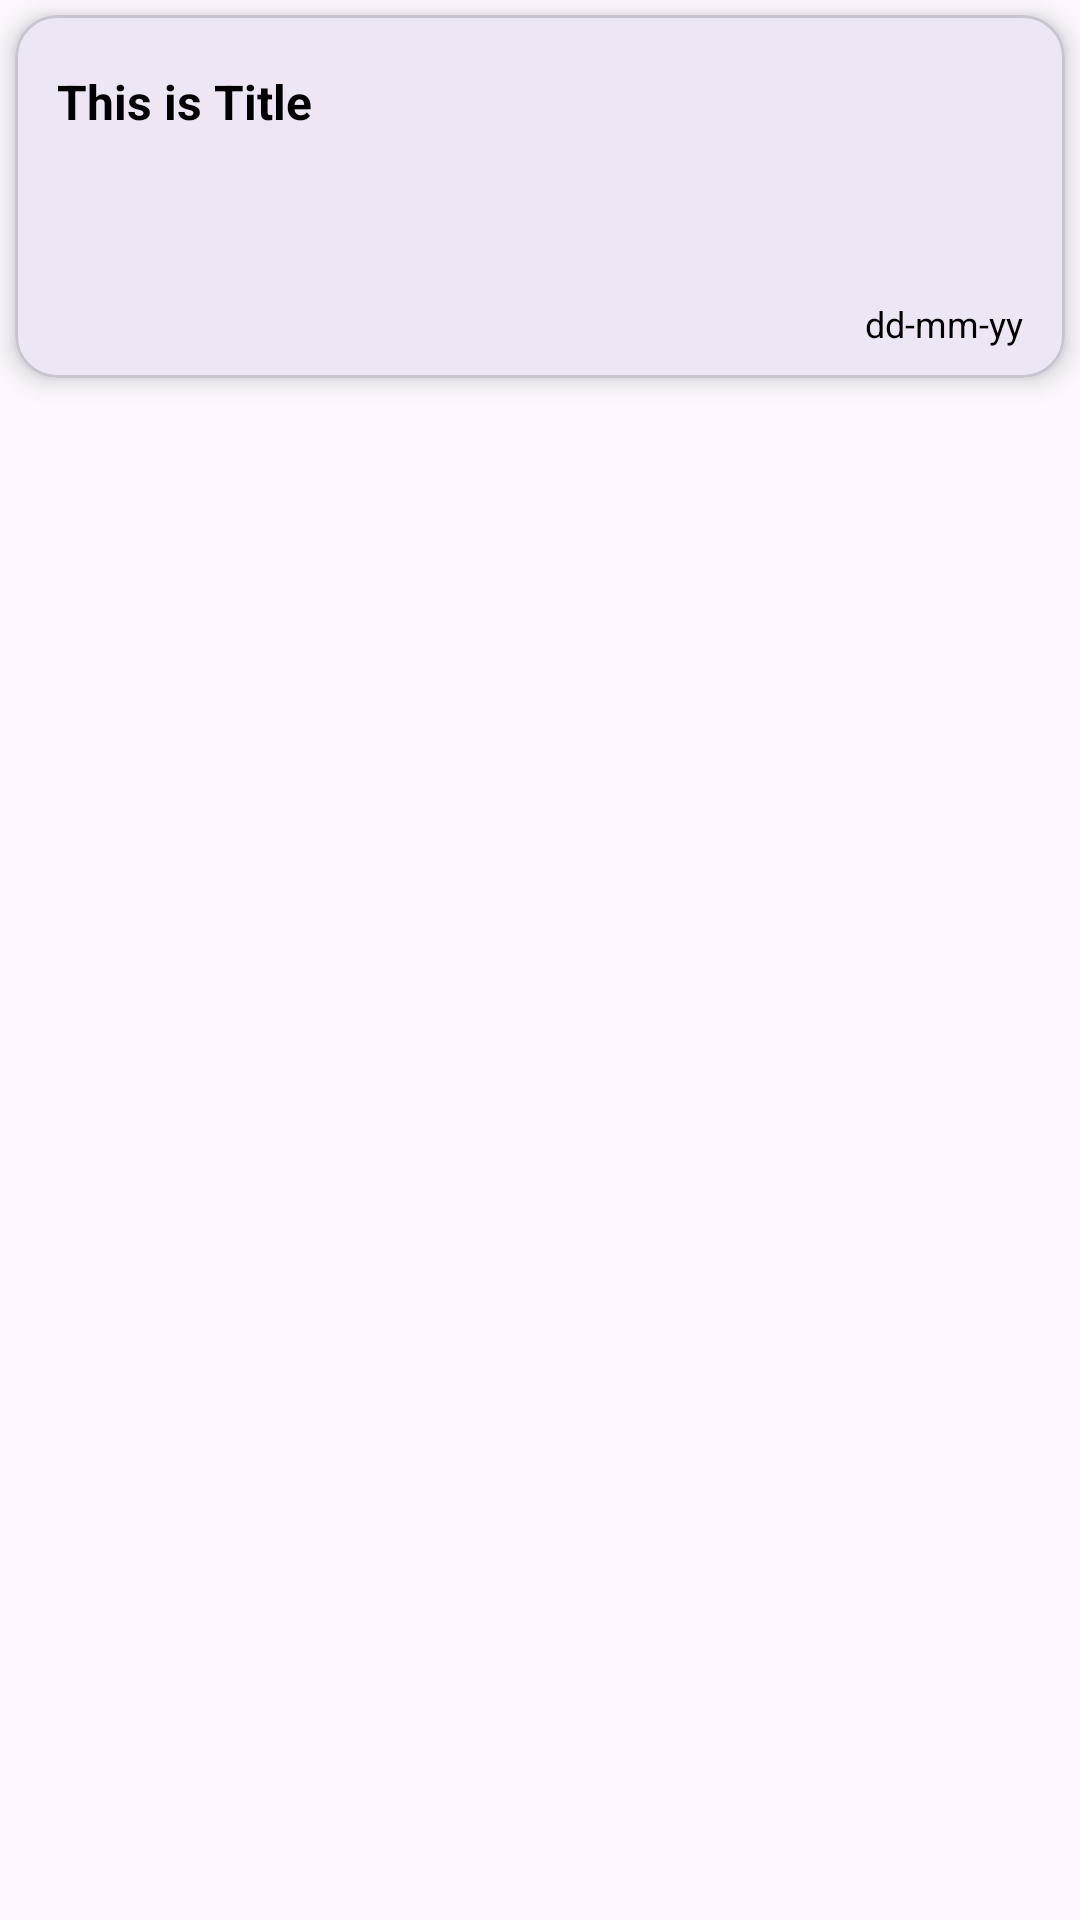

Write the Android layout XML for this screen, with the resource values it uses.
<!-- AndroidManifest.xml: application theme Theme.Likhavat -->
<!-- res/layout/note_item_layout.xml -->
<?xml version="1.0" encoding="utf-8"?>
<RelativeLayout xmlns:android="http://schemas.android.com/apk/res/android"
    xmlns:app="http://schemas.android.com/apk/res-auto"
    xmlns:tools="http://schemas.android.com/tools"
    android:layout_width="match_parent"
    android:layout_height="wrap_content"
    android:layout_margin="5dp">

    <com.google.android.material.card.MaterialCardView
        android:id="@+id/noteItemLayoutParent"
        android:layout_width="match_parent"
        android:layout_height="wrap_content"
        android:layout_margin="5dp"
        android:background="?attr/selectableItemBackground"
        android:clickable="true"
        android:focusable="true"
        android:padding="5dp"
        app:cardCornerRadius="14dp"
        app:cardElevation="5dp">

        <RelativeLayout
            android:layout_width="match_parent"
            android:layout_height="wrap_content"
            android:padding="5dp">

            <com.google.android.material.textview.MaterialTextView
                android:layout_width="match_parent"
                android:layout_height="wrap_content"
                android:id="@+id/noteItemTitle"
                android:layout_marginStart="4dp"
                android:layout_marginEnd="4dp"
                android:layout_marginTop="8dp"
                android:padding="5dp"
                android:ellipsize="end"
                android:text="This is Title"
                android:textColor="@color/black"
                android:textStyle="bold"
                android:textSize="16sp"
                android:textAlignment="textStart"
                />
            
            <TextView
                android:layout_width="match_parent"
                android:layout_height="wrap_content"
                android:id="@+id/noteContentItem"
                android:layout_below="@+id/noteItemTitle"
                android:layout_margin="4dp"
                android:ellipsize="end"
                android:padding="5dp"
                android:textSize="14sp"
                tools:text="@string/some"/>

            <com.google.android.material.textview.MaterialTextView
                android:layout_width="wrap_content"
                android:layout_height="wrap_content"
                android:id="@+id/noteItemDate"
                android:layout_below="@+id/noteContentItem"
                android:layout_marginStart="4dp"
                android:layout_marginEnd="4dp"
                android:layout_marginTop="8dp"
                android:padding="5dp"
                android:ellipsize="end"
                android:layout_alignParentEnd="true"
                android:text="dd-mm-yy"
                android:textColor="@color/black"
                android:textSize="12sp"
                android:gravity="center_vertical"
                android:drawableStart="@drawable/baseline_calendar_month_24"
                android:drawablePadding="4dp"
                />
            

        </RelativeLayout>

    </com.google.android.material.card.MaterialCardView>

</RelativeLayout>
<!-- resources referenced by this layout -->
<resources>
  <string name="some">The art of storytelling has been an essential part of human culture for centuries. Through stories, people have passed down knowledge, traditions, and values from one generation to the next. Whether through oral traditions, written literature, or modern media like film and television, storytelling shapes the way we understand the world. It allows us to explore complex emotions, connect with others, and find meaning in everyday life. Stories have the power to inspire, educate, and entertain. They can bridge cultural divides, spark empathy, and ignite the imagination, making storytelling a timeless and universal form of expression.</string>
  <style name="Theme.Likhavat" parent="Base.Theme.Likhavat" />
  <style name="Base.Theme.Likhavat" parent="Theme.Material3.DayNight.NoActionBar">
          
          
      </style>
  <!-- not gathered from this repository: default colours our renderer supplied (Android Studio template values) -->
  <color name="black">#FF000000</color>
</resources>
